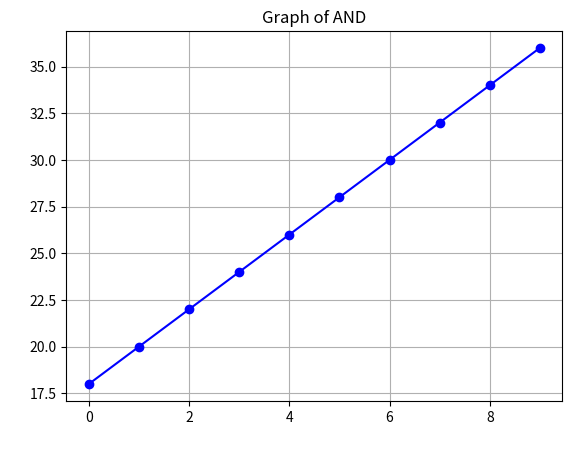

Recreate this plot in Python.
import matplotlib.pyplot as plt
import numpy as np

def func (x):
    return 2 * x + 18

# x = [(0, 0), (0, 1), (1, 0), (1, 1), (25,25)]
# y = [x1[0] and x1[1] for x1 in x]
x = [0, 1, 2, 3, 4, 5, 6, 7, 8, 9]
y = [func(x) for x in x]
plt.plot(x, y,'b-o', label='AND')
plt.title('Graph of AND')
plt.xlabel('x', color='white')
plt.ylabel('y', color='white')
#plt.legend(loc='upper left')
plt.grid()
plt.show()